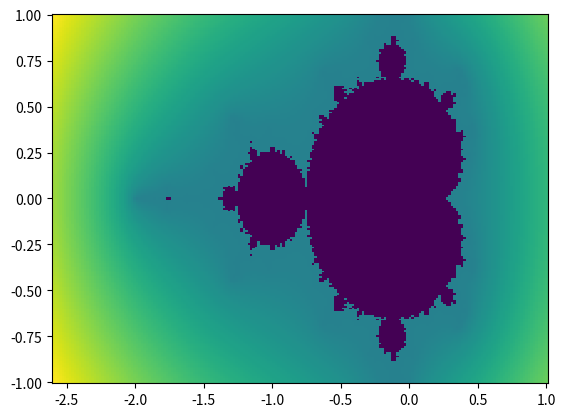

This figure's Python source:
from __future__ import division, print_function, absolute_import

import numpy as np
import matplotlib.pyplot as plt

MAXITERS = 100


def mandelbrot_boettcher(z):
    zn = z
    B = z
    maxabszn = 0.0

    for n in range(1, MAXITERS + 1):
        B *= (1 + z/zn**2)**(1/2**n)
        zn = zn**2 + z
        abszn = np.abs(zn)
        if abszn > maxabszn:
            maxabszn = abszn
        if abszn > 1e100:
            return B

    if maxabszn > 2:
        return B
    else:
        return np.nan

mandelbrot_boettcher = np.vectorize(mandelbrot_boettcher, otypes=(np.complex128,))


def main():
    # Simple comparison to Mathematica page
    print("B(1.0) = {}".format(mandelbrot_boettcher(1.0)))
    print("B(1/3) = {}".format(mandelbrot_boettcher(1/3)))
    print("B(1 + 1j) = {}".format(mandelbrot_boettcher(1 + 1j)))
    print("B(0.1) = {}".format(mandelbrot_boettcher(0.1)))

    # Plot it
    x, y = np.linspace(-2.6, 1, 200), np.linspace(-1, 1, 200)
    x, y = np.meshgrid(x, y)
    z = x + 1j*y

    B = mandelbrot_boettcher(z)
    B = np.nan_to_num(B)
    plt.pcolormesh(x, y, abs(B))
    plt.show()


if __name__ == '__main__':
    main()
